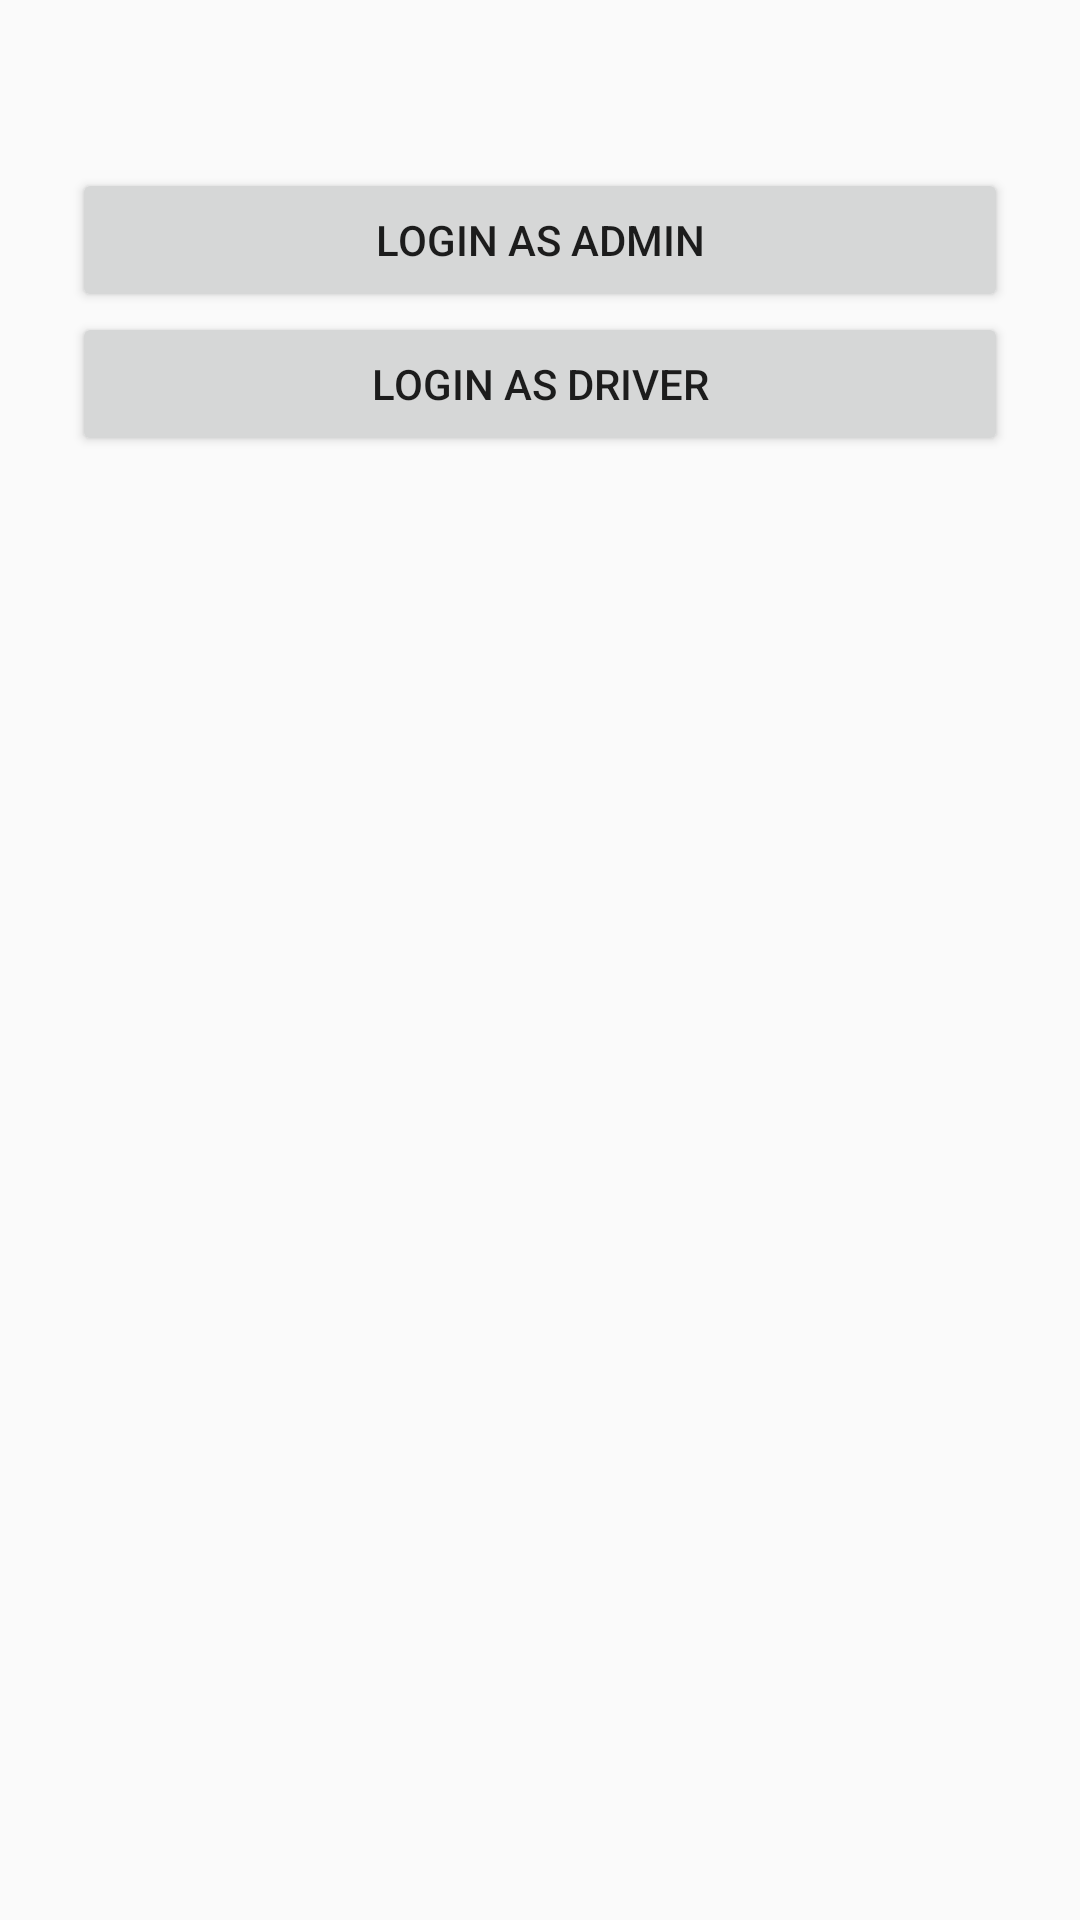

Layout XML and referenced resources for this Android screen:
<!-- AndroidManifest.xml: application theme AppTheme -->
<!-- res/layout/activity_main.xml -->
<?xml version="1.0" encoding="utf-8"?>
<ScrollView xmlns:android="http://schemas.android.com/apk/res/android"
    xmlns:app="http://schemas.android.com/apk/res-auto"
    xmlns:tools="http://schemas.android.com/tools"
    android:layout_width="match_parent"
    android:layout_height="match_parent"
    tools:context=".MainActivity">
    <LinearLayout
        android:orientation="vertical"
        android:layout_width="match_parent"
        android:layout_height="wrap_content"
        android:paddingTop="56dp"
        android:paddingLeft="24dp"
        android:paddingRight="24dp">

        <Button
            android:id="@+id/loginAdmin"
            android:layout_width="fill_parent"
            android:layout_height="wrap_content"
            android:padding="12dp"
            android:text="Login as Admin"/>

        <Button
            android:id="@+id/loginDriver"
            android:layout_width="fill_parent"
            android:layout_height="wrap_content"
            android:padding="12dp"
            android:text="Login as Driver"/>
    </LinearLayout>
</ScrollView>
<!-- resources referenced by this layout -->
<resources>
  <style name="AppTheme" parent="Theme.AppCompat.Light.DarkActionBar">
          
          <item name="colorPrimary">@color/colorPrimary</item>
          <item name="colorPrimaryDark">@color/colorPrimaryDark</item>
          <item name="colorAccent">@color/colorAccent</item>
      </style>
  <!-- not gathered from this repository: default colours our renderer supplied (Android Studio template values) -->
  <color name="colorPrimary">#FF6200EE</color>
  <color name="colorPrimaryDark">#FF3700B3</color>
  <color name="colorAccent">#FF03DAC5</color>
</resources>
